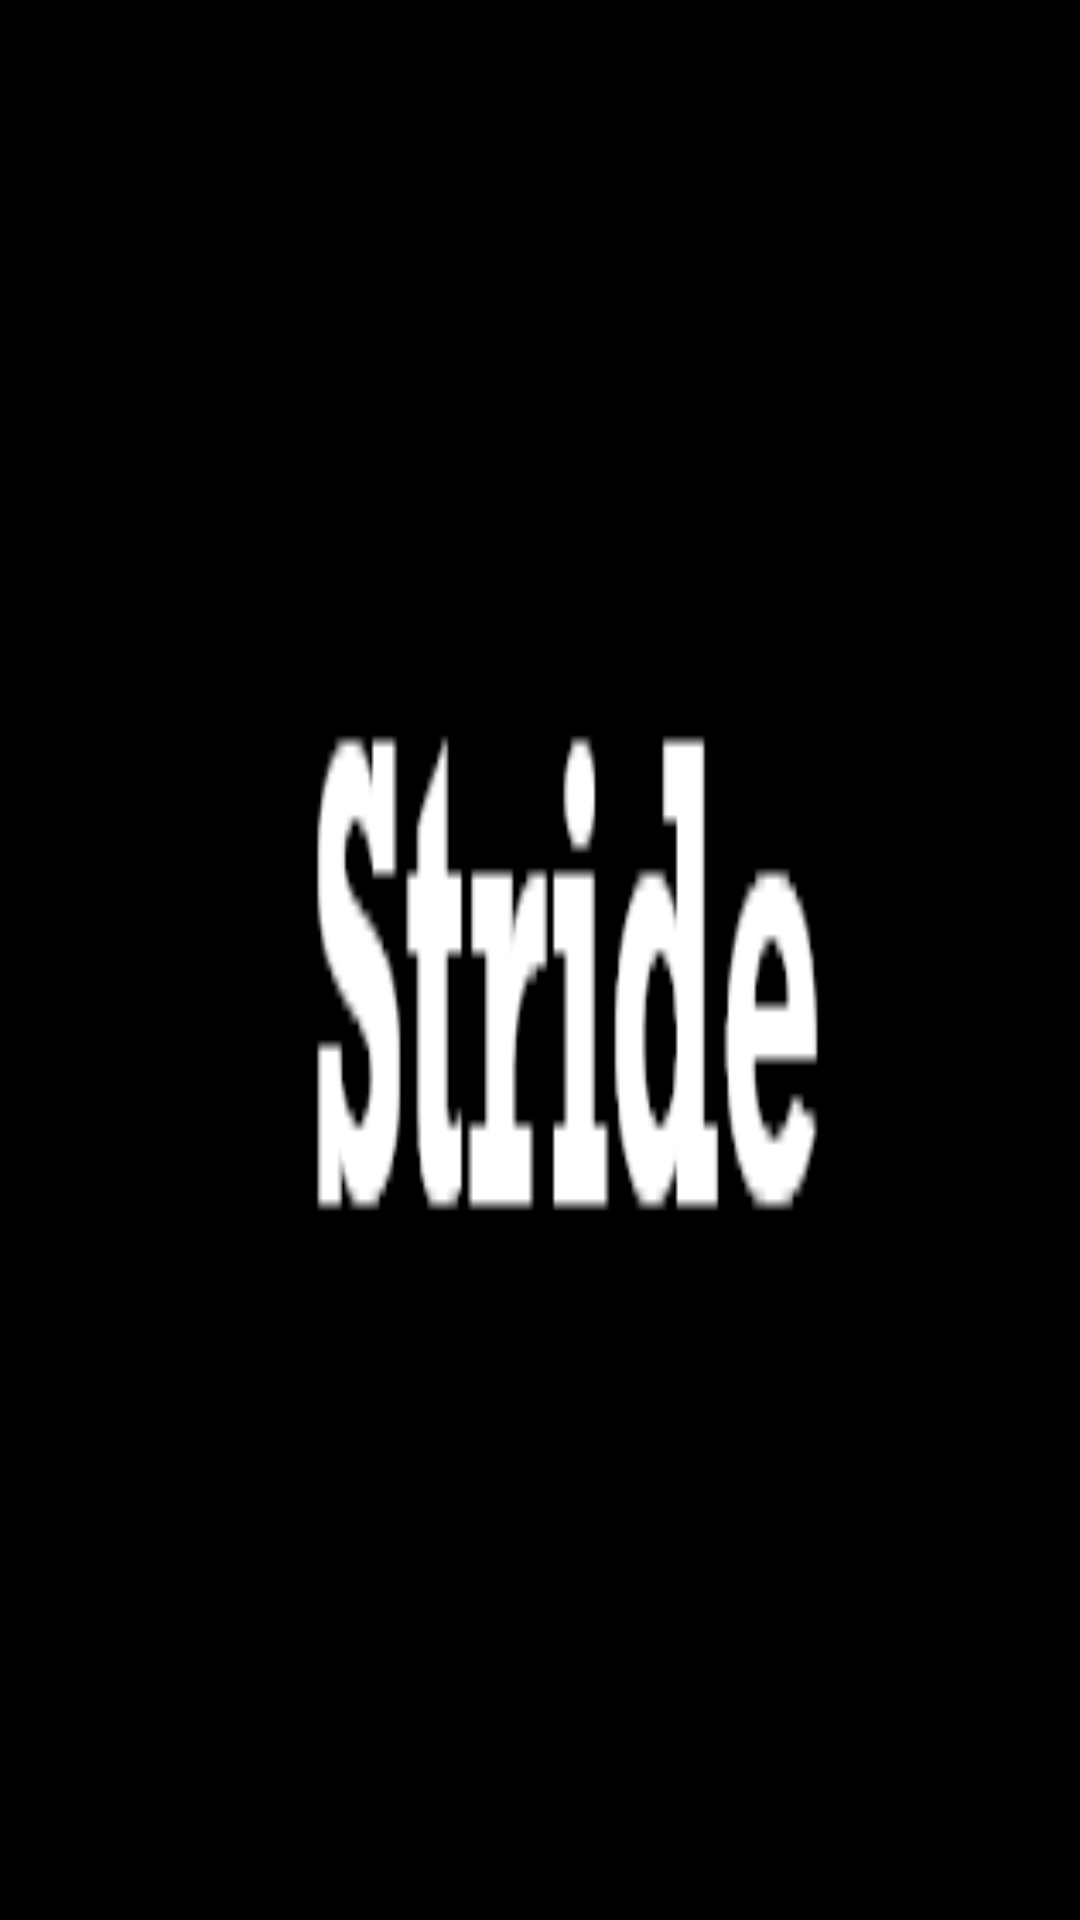

The Android layout XML behind this screen, and the referenced resources:
<!-- AndroidManifest.xml: application theme Theme.Courser -->
<!-- res/layout/header_sidemenu.xml -->
<?xml version="1.0" encoding="utf-8"?>
<LinearLayout xmlns:android="http://schemas.android.com/apk/res/android"
    xmlns:app="http://schemas.android.com/apk/res-auto"
    android:layout_width="match_parent"
    android:layout_height="180dp">

    <ImageView
        android:id="@+id/imageView3"
        android:layout_width="match_parent"
        android:layout_height="match_parent"
        android:scaleType="fitXY"
        app:srcCompat="@drawable/stride_name_img" />
</LinearLayout>
<!-- resources referenced by this layout -->
<resources>
  <!-- drawable stride_name_img: png bitmap (drawable-v24, 3254 bytes) -->
  <style name="Theme.Courser" parent="Theme.MaterialComponents.DayNight.NoActionBar">
          
          
          <item name="colorPrimary">@color/purple_500</item>
          <item name="colorPrimaryVariant">@color/purple_700</item>
          <item name="colorOnPrimary">@color/white</item>
          
  
          <item name="colorSecondaryVariant">@color/teal_700</item>
  
          
          <item name="android:statusBarColor" tools:targetApi="l">?attr/colorPrimaryVariant</item>
          
  
  
      </style>
  <color name="purple_500">#FF6200EE</color>
  <color name="purple_700">#FF3700B3</color>
  <color name="white">#FFFFFFFF</color>
  <color name="teal_700">#FF018786</color>
</resources>
